The GitHub repository litvix-whale/llm contains a labelled image folder "weather_dataset" with 4 categories: cloudy, rain, shine, sunrise. Examples follow, each with its label.

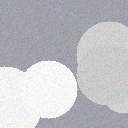
Label: cloudy

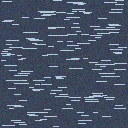
Label: rain

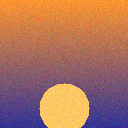
Label: sunrise

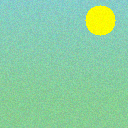
Label: shine

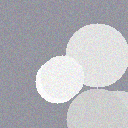
Label: cloudy

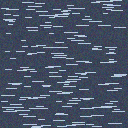
Label: rain
